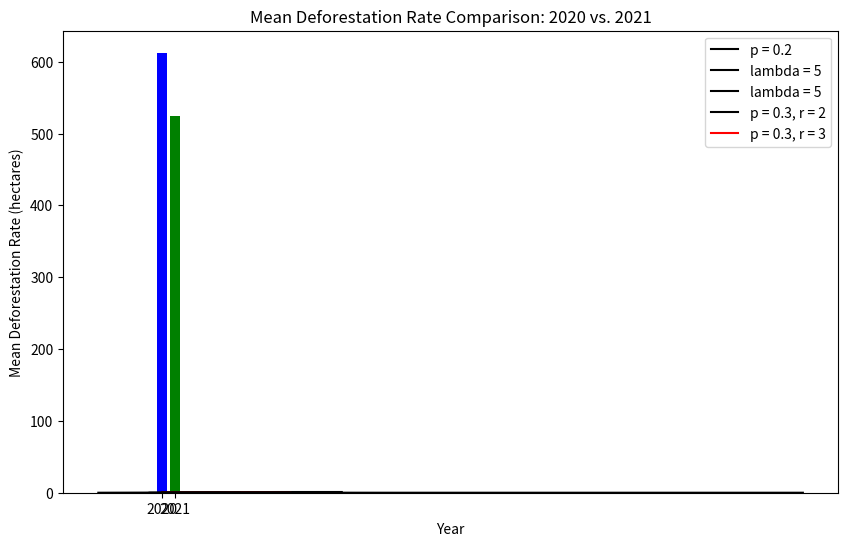

This figure's Python source:
# Example 1

import pandas as pd
import numpy as np

# Deforestation rates (in hectares) in various regions
data = {
    'Region': ['Amazon', 'Congo', 'Southeast Asia', 'Boreal Forests'],
    'Deforestation_rate_2020': [1000, 500, 750, 200],  # Ratio variable
    'Deforestation_rate_2021': [800, 450, 700, 150],  # Ratio variable, assuming a decrease
    'Region_type': ['Tropical', 'Tropical', 'Tropical', 'Temperate']  # Nominal variable
}
df = pd.DataFrame(data)

# Calculate basic descriptive statistics
descriptive_stats = df['Deforestation_rate_2020'].describe()
print(descriptive_stats)

# Example 2

import matplotlib.pyplot as plt

# Calculate mean deforestation rates for 2020 and 2021
mean_deforestation_2020 = np.mean(df['Deforestation_rate_2020'])
mean_deforestation_2021 = np.mean(df['Deforestation_rate_2021'])

# Data for plotting
years = ['2020', '2021']
means = [mean_deforestation_2020, mean_deforestation_2021]

plt.figure(figsize=(10, 6))
plt.bar(years, means, color=['blue', 'green'])
plt.xlabel('Year')
plt.ylabel('Mean Deforestation Rate (hectares)')
plt.title('Mean Deforestation Rate Comparison: 2020 vs. 2021')
plt.xticks(years)
plt.show()


df['Average_Rainfall_mm'] = [2300, 1600, 2500, 500]  
df['Protected_Area'] = [True, False, True, True]  
df['Biodiversity_Index'] = [8.5, 7.0, 9.0, 6.5]  
df['Conservation_Status'] = ['High', 'Medium', 'Low', 'Medium']  
# Mapping an ordinal variable to an ordered numerical representation
conservation_mapping = {'Low': 1, 'Medium': 2, 'High': 3}
df['Conservation_Status_Mapped'] = df['Conservation_Status'].map(conservation_mapping)

print(df)

import numpy as np
import scipy.stats as st #Read this documentation and refer to documentation on the super stats package
import matplotlib.pyplot as plt

# Standard normal distribution plot
x = np.arange(-5,5,0.01)     # range of values for z
mu = 0                       # mu = 0 for standard normal
sigma = 1                    # mu = 1 for standard normal

# now calculate f(x)
f = 1 / np.sqrt ((2 * np.pi * sigma ** 2)) * np.exp (-0.5 * ((x - mu) / sigma) ** 2)

plt.rcParams["figure.figsize"] = (10,6)
plt.plot(x,f,'k')
plt.show()

def normal_prob (x1, x2, mu, sigma):
    return (st.norm.cdf (x2, mu, sigma) - st.norm.cdf (x1, mu, sigma))

normal_prob(2, 5, mu, sigma)

# Add temperature data
df['Average_Temperature'] = [25, 24, 27, -5]  # Average annual temperature (°C)
df['Temperature_Std_Dev'] = [2, 1.5, 2.5, 3]  # Standard deviation of temperature

from scipy.stats import norm
# Example: Probability of experiencing temperatures above 30°C in Southeast Asia
region = 'Southeast Asia'
mean_temp = df.loc[df['Region'] == region, 'Average_Temperature'].values[0]
std_dev_temp = df.loc[df['Region'] == region, 'Temperature_Std_Dev'].values[0]

# Probability of temperature exceeding 30°C
prob_above_30 = 1 - norm.cdf(30, mean_temp, std_dev_temp)
print(f"Probability of temperature above 30°C in {region}: {prob_above_30:.2f}")


# Example: Probability of deforestation rate reduction
from scipy.stats import norm

# Assuming deforestation rate reduction follows a normal distribution
mean_reduction = 250  # Mean reduction in hectares
std_deviation = 50  # Standard deviation

# Probability of observing a reduction greater than 300 hectares
prob_greater_than_300 = 1 - norm.cdf(300, mean_reduction, std_deviation)
print(f"Probability of reduction greater than 300 hectares: {prob_greater_than_300:.2f}")

from scipy.stats import binom
k = 10
n = 50  # Number of trials
p = 0.2  # Probability of success

# Probability of exactly 10 successes (finding the species in 10 areas)
prob_exactly_10 = binom.pmf(k, n, p)
print(f"Probability of finding the species in exactly 10 out of 50 areas: {prob_exactly_10:.4f}")

# The PMF 
n = 50
x = np.arange(0,51)
p1 = 0.2
px1 = st.binom.pmf(x, n, p1)

plt.rcParams["figure.figsize"] = (10,6)
plt.plot(x, px1, 'k', label = 'p = 0.2')
plt.legend()
plt.show()

from scipy.stats import poisson

lambda_illegal_logging = 5  # Average number of illegal logging incidents per month

# Probability of observing exactly 3 illegal logging incidents in a month
prob_exactly_3 = poisson.pmf(3, lambda_illegal_logging)
print(f"Probability of observing exactly 3 illegal logging incidents in a month: {prob_exactly_3:.4f}")

# Looking at the PMF for this distribution
poisson_lambda = 5
x = np.arange(0,15)
px = st.poisson.pmf(x, poisson_lambda)

plt.rcParams["figure.figsize"] = (15,6)
plt.plot(x, px, 'k', label = 'lambda = 5')
plt.legend()
plt.show()

# Probability of observing more than 7 illegal logging incidents in a month
prob_more_than_7 = 1 - poisson.cdf(7, lambda_illegal_logging)
print(f"Probability of observing more than 7 illegal logging incidents in a month: {prob_more_than_7:.4f}")

# Displaying the cumulative density function for this distribution
poisson_lambda = 5
x = np.arange(0,15)
px = st.poisson.cdf(x, poisson_lambda)

plt.rcParams["figure.figsize"] = (15,6)
plt.plot(x, px, 'k', label = 'lambda = 5')
plt.legend()
plt.show()

# PMF for negative binomial distribution
p = 0.3
x = np.arange(0,11)
r1 = 2
px1 = st.nbinom.pmf(x, r1, p)
r2 = 3
px2 = st.nbinom.pmf(x, r2, p)

plt.rcParams["figure.figsize"] = (10,6)
plt.plot(x, px1, 'k', label = 'p = 0.3, r = 2')
plt.plot(x, px2, 'r', label = 'p = 0.3, r = 3')
plt.legend()
plt.show()

from scipy.stats import expon

# Average time between forest fires is 10 years, so the rate λ = 0.1 per year
lambda_fire = 0.1
scale_fire = 1 / lambda_fire  # Scale parameter for the exponential distribution is the inverse of λ

# Probability of a forest fire occurring within the next 5 years
prob_within_5_years_fire = expon.cdf(5, scale=scale_fire)
print(f"Probability of a forest fire occurring within the next 5 years: {prob_within_5_years_fire:.4f}")

# The cdf for the exponential distribution
lambda_var = 0.1
x = np.arange(0,11,0.01)
dx = st.expon.cdf(x, scale = 1/lambda_var)

plt.rcParams["figure.figsize"] = (10,6)
plt.plot(x, dx, 'k')
plt.show()

a = 0
b = 5

x = np.linspace(a-1, b+1, 100)
y = st.uniform.pdf(x, loc=a, scale=b-a)

plt.plot(x, y, 'k')

a = 0
b = 5
c = 2
d = 3

st.uniform.cdf(d, loc = a, scale =  b-a) - st.uniform.cdf(c, loc = a, scale = b-a)